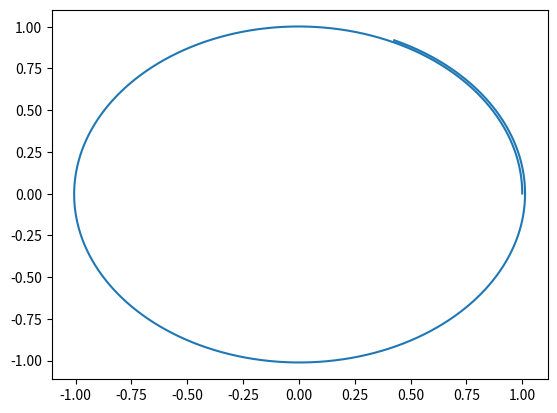

The matplotlib source for this figure:
    
##Milestone 1 Kepler usando Euler explícito


from numpy import array, zeros
import matplotlib.pyplot as plt

u = array( [1, 0, 0, 1] )  #Condición inicial de la ecuación diferncial
n=7500                    #Número de pasos de tiempo
dt=0.001                   #Paso de tiempo 

x = array( zeros(n) )     #Posición x del vector de posición   
y = array( zeros(n))      #Posición y del vector de posición

x[0] = u[0]                 #Asigno el primer valor de la x del vector de posición al primer valor de la condición inicial de u en x
y[0] = u[1]                 #Asigno el primer valor de la y del vector de posición al primer valor de la condición inicial de u en y


def F_Kepler(u):            #Programa con el paradigma funcional 
   
   
   
   x, y, Vx, Vy = u[0], u[1], u[2], u[3]
   mr = (x**2 + y**2)**1.5
   
   
   return array( [Vx , Vy , -x/mr, -y/mr] )




for i in range(0,n):

    F = array( [ u[2], u[3], -u[0]/(u[0]**2+u[1]**2)**1.5 , -u[1]/( u[0]**2 + u[1]**2)**1.5] )  #Froumula de F=[dot(rx), dot(ry), dot(dot(rx)), dot(dot(ry))] velocidad en x y en y, aceleración en x y en y

    F_f=F_Kepler(u)         #Llamada a la función del paradigma funcional

    u = u + dt * F_f

    x[i] = u[0]           #Meto las nueva componente calculada de la coordenada x en la matrix de x
    y[i] = u[1]           #Meto la nuueva componente calculada de la coordenada y en la matrix de y


plt.plot(x,y)
plt.show()

print(x)